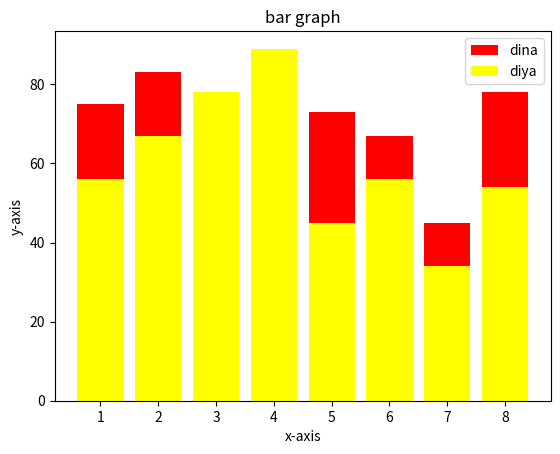

Reproduce this figure in Python.
import matplotlib.pyplot as mp

x1 = [1, 2, 3, 4, 5, 6, 7, 8]
y1 = [75, 83, 73, 73, 73, 67, 45, 78]

x2 = [1,2,3,4,5,6,7,8]
y2 = [56, 67, 78, 89, 45, 56, 34, 54]

mp.bar(x1,y1, color = 'red', label = 'dina')
mp.bar(x2,y2,color='yellow',label='diya')

mp.title('bar graph')
mp.xlabel('x-axis')
mp.ylabel('y-axis')

mp.legend()
mp.show()